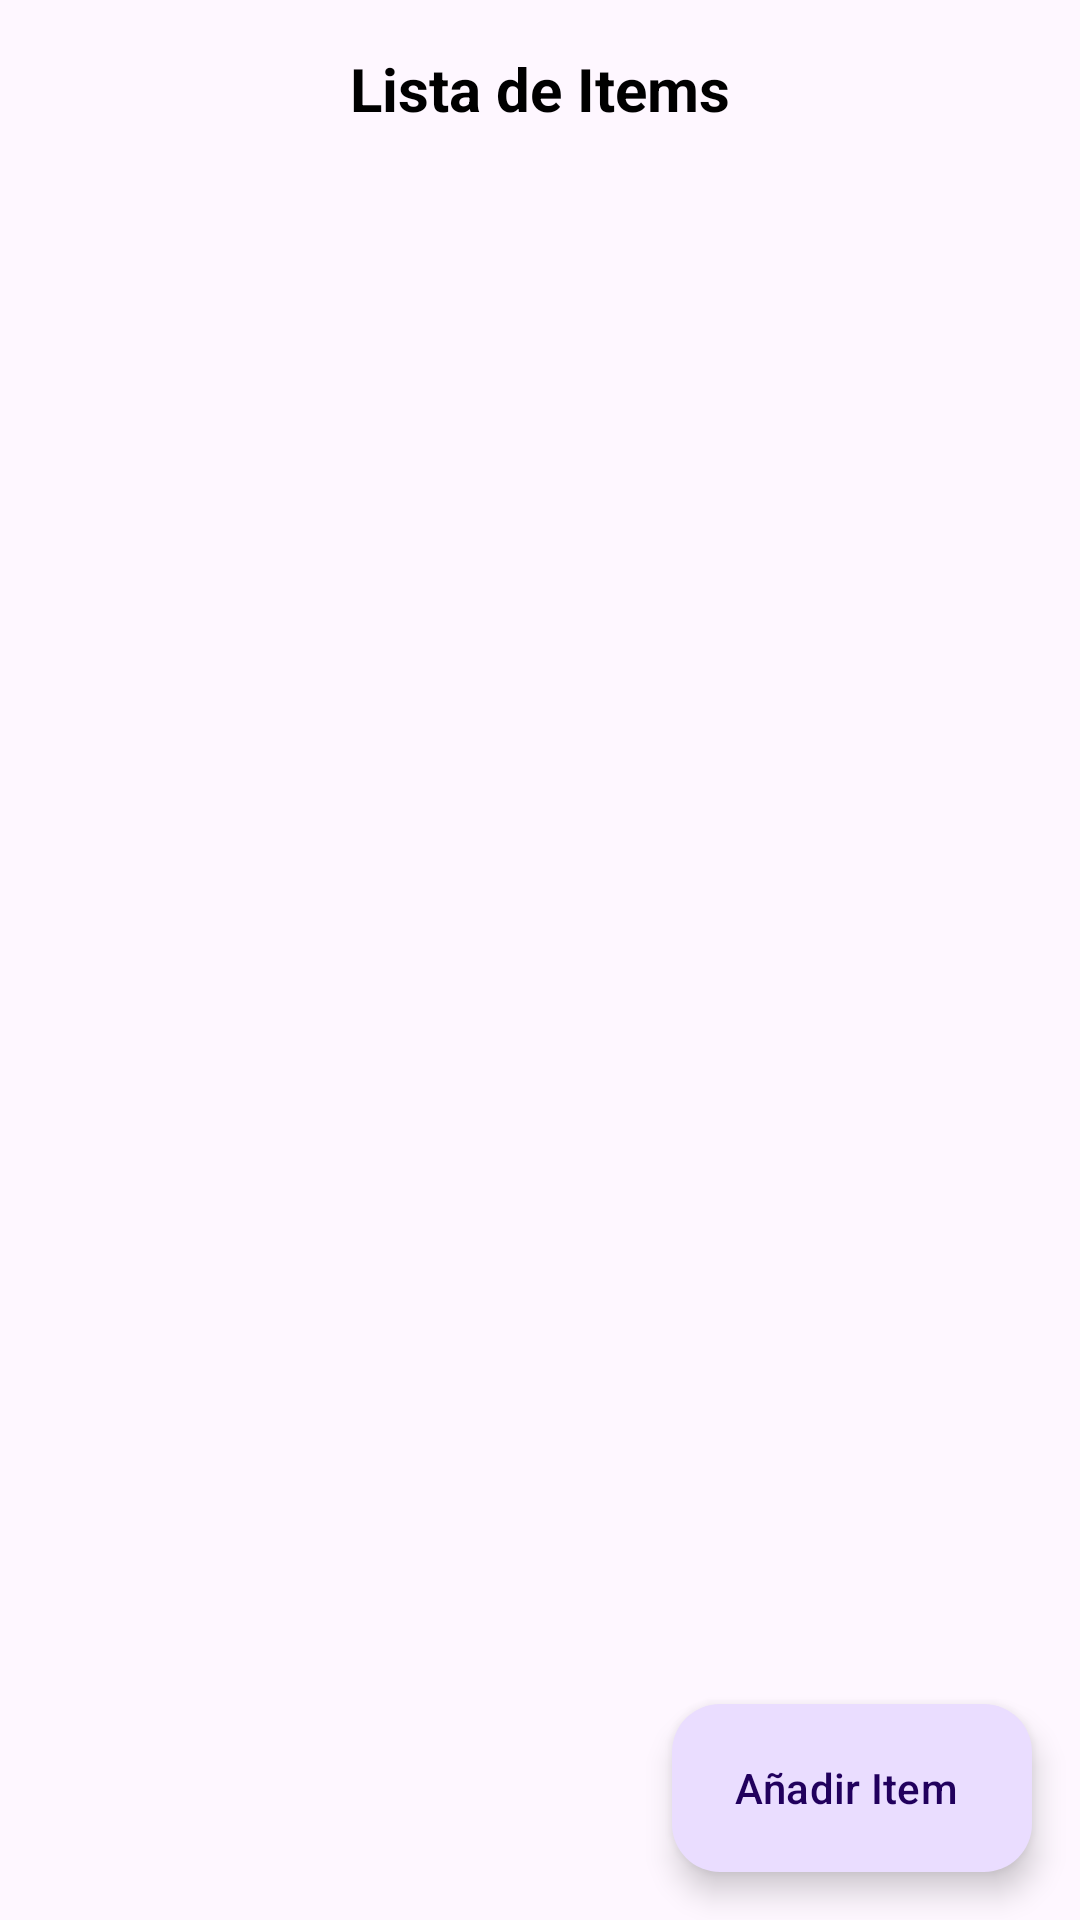

This screen was rendered from an Android layout file. Write that file and the resources it references.
<!-- AndroidManifest.xml: application theme Theme.PruebaTecnicaAndroidIguanaDigital -->
<!-- res/layout/fragment_list.xml -->
<?xml version="1.0" encoding="utf-8"?>
<FrameLayout xmlns:android="http://schemas.android.com/apk/res/android"
    xmlns:tools="http://schemas.android.com/tools"
    xmlns:app="http://schemas.android.com/apk/res-auto"
    android:layout_width="match_parent"
    android:layout_height="match_parent"
    android:orientation="vertical"
    tools:context=".ui.ListFragment">

    <TextView
        android:id="@+id/titleText"
        android:layout_width="match_parent"
        android:layout_height="wrap_content"
        android:layout_gravity="top"
        android:layout_margin="16dp"
        android:text="Lista de Items"
        android:textSize="20sp"
        android:textStyle="bold"
        android:textColor="@android:color/black"
        android:gravity="center" />

    <androidx.recyclerview.widget.RecyclerView
        android:id="@+id/recyclerView"
        android:layout_width="match_parent"
        android:layout_height="match_parent"
        android:layout_marginTop="36dp"
        android:layout_marginBottom="36dp" />

    <com.google.android.material.floatingactionbutton.ExtendedFloatingActionButton
        android:id="@+id/addButton"
        android:layout_width="wrap_content"
        android:layout_height="wrap_content"
        android:layout_gravity="end|bottom"
        android:layout_margin="16dp"
        android:text="Añadir Item"
        app:icon="@null"/>
</FrameLayout>
<!-- resources referenced by this layout -->
<resources>
  <style name="Theme.PruebaTecnicaAndroidIguanaDigital" parent="Base.Theme.PruebaTecnicaAndroidIguanaDigital" />
  <style name="Base.Theme.PruebaTecnicaAndroidIguanaDigital" parent="Theme.Material3.DayNight.NoActionBar">
          
          
      </style>
</resources>
